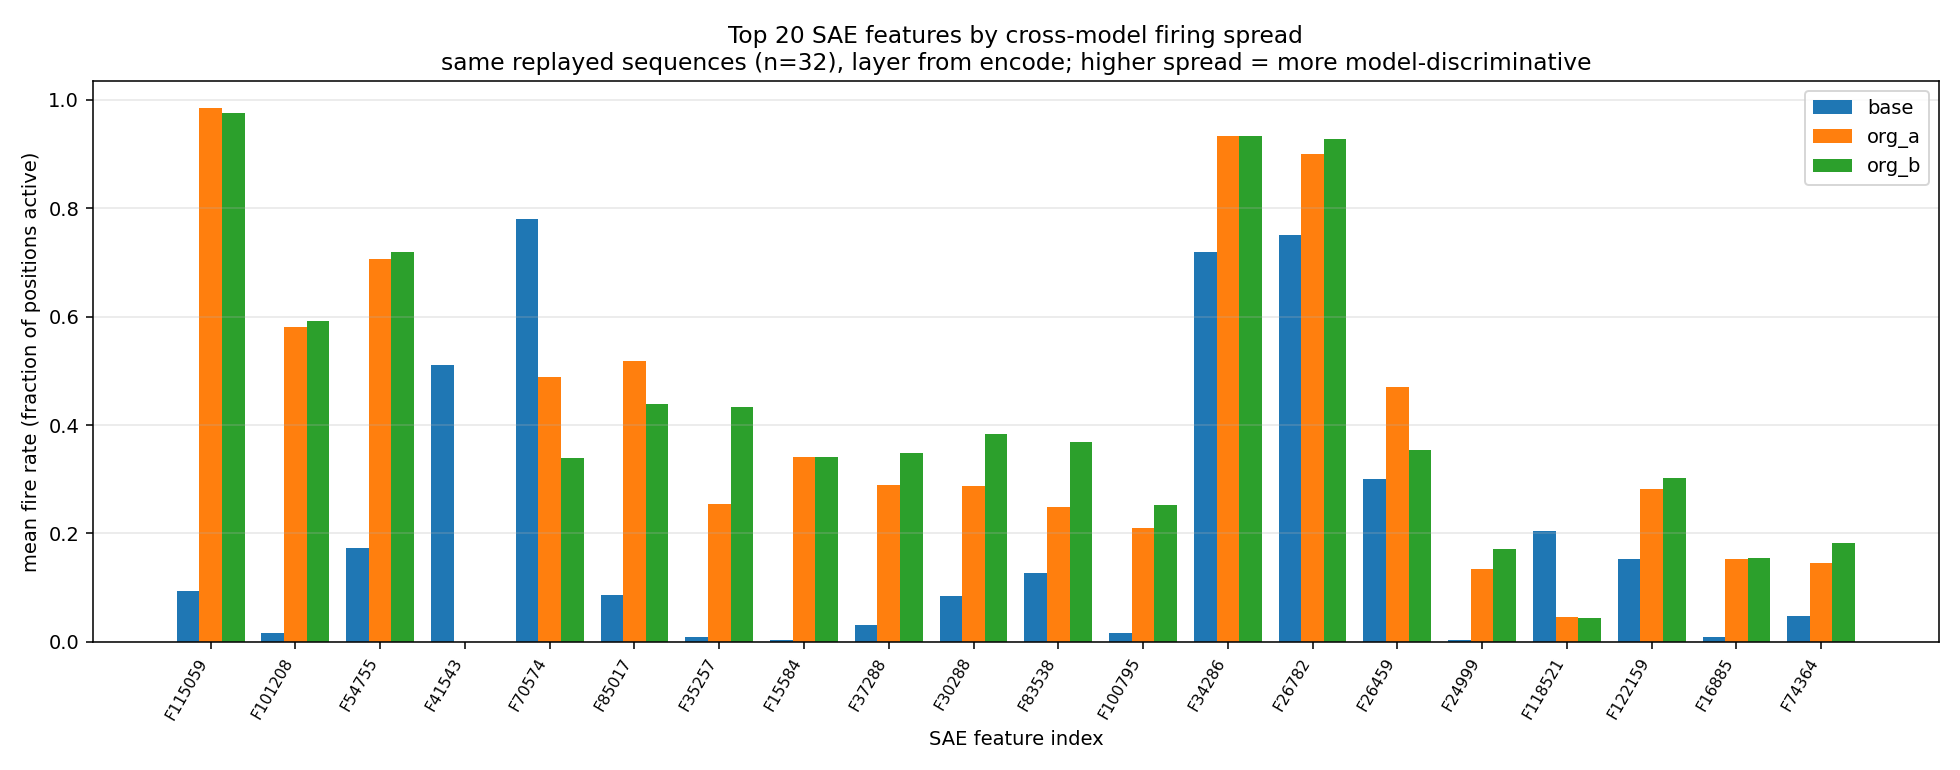

Source data for this figure (header and first rows):
feature, spread, argmax_model, argmin_model, fire_base, fire_org_a, fire_org_b
115059, 0.8905, org_a, base, 0.0942, 0.9847, 0.9763
101208, 0.5751, org_b, base, 0.0161, 0.5814, 0.5913
54755, 0.5463, org_b, base, 0.1735, 0.7059, 0.7198
41543, 0.5108, base, org_a, 0.5108, 0.0, 0.0
70574, 0.4406, base, org_b, 0.7805, 0.4892, 0.3399
85017, 0.4308, org_a, base, 0.0874, 0.5182, 0.4388
35257, 0.4253, org_b, base, 0.0088, 0.2553, 0.4341
15584, 0.3387, org_a, base, 0.0031, 0.3418, 0.3405
37288, 0.3174, org_b, base, 0.0315, 0.2887, 0.3489
30288, 0.2975, org_b, base, 0.0856, 0.2883, 0.3831
83538, 0.2419, org_b, base, 0.1264, 0.2481, 0.3682
100795, 0.2365, org_b, base, 0.0166, 0.2107, 0.2531
34286, 0.2152, org_b, base, 0.7189, 0.9326, 0.934
26782, 0.1778, org_b, base, 0.7499, 0.8996, 0.9277
26459, 0.1695, org_a, base, 0.3002, 0.4697, 0.3536
24999, 0.1678, org_b, base, 0.0037, 0.1344, 0.1716
118521, 0.1609, base, org_b, 0.205, 0.046, 0.0441
122159, 0.1495, org_b, base, 0.1537, 0.2817, 0.3031
16885, 0.1461, org_b, base, 0.0092, 0.1528, 0.1553
74364, 0.1337, org_b, base, 0.048, 0.1461, 0.1817
22526, 0.1277, org_a, base, 0.1884, 0.3161, 0.2806
124065, 0.1271, org_b, base, 0.0029, 0.0925, 0.1299
22640, 0.1218, org_b, base, 0.3088, 0.4288, 0.4307
20540, 0.1155, base, org_a, 0.2711, 0.1557, 0.1845
50352, 0.1125, base, org_b, 0.2126, 0.1275, 0.1001
